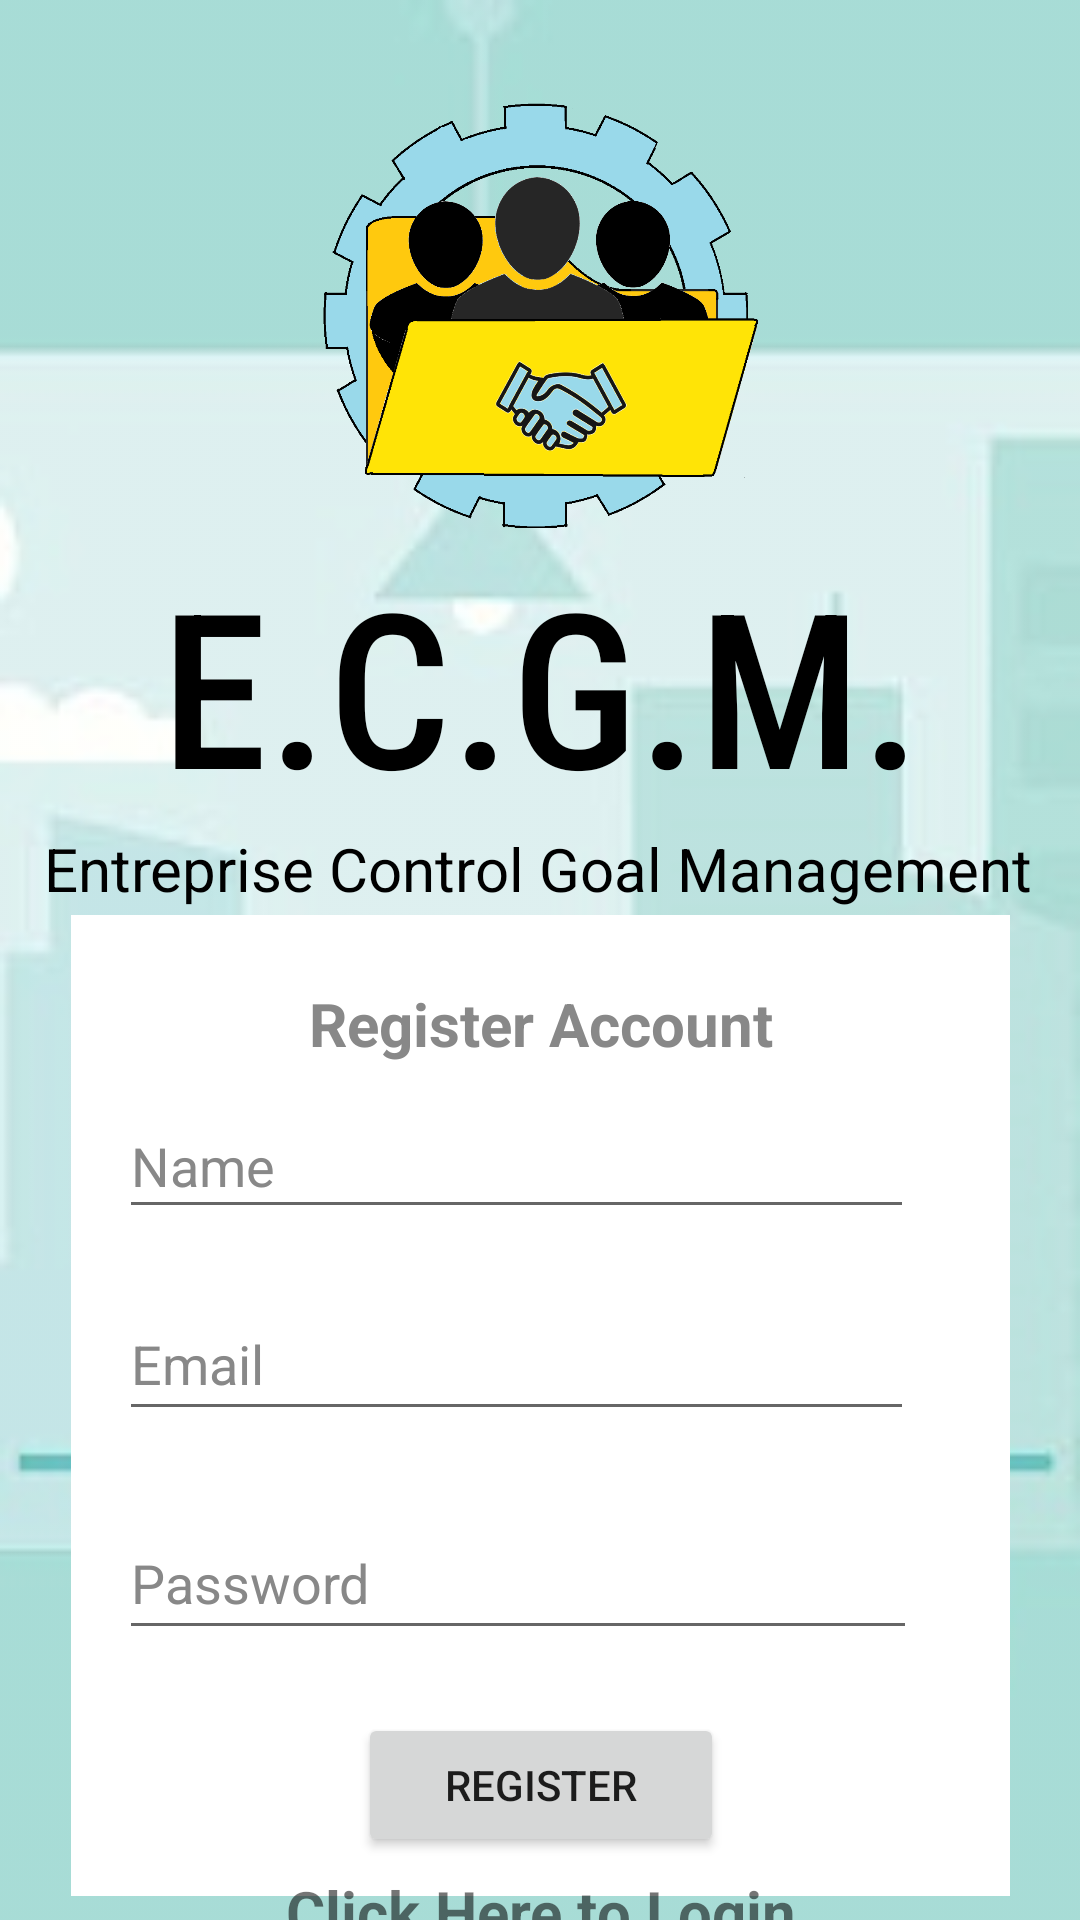

This screen was rendered from an Android layout file. Write that file and the resources it references.
<!-- AndroidManifest.xml: activity theme Theme.ECGM.NoActionBar -->
<!-- res/layout/activity_register.xml -->
<?xml version="1.0" encoding="utf-8"?>
<androidx.constraintlayout.widget.ConstraintLayout xmlns:android="http://schemas.android.com/apk/res/android"
    xmlns:app="http://schemas.android.com/apk/res-auto"
    xmlns:tools="http://schemas.android.com/tools"
    android:background="@drawable/bg"
    android:layout_width="match_parent"
    android:layout_height="match_parent"
    android:gravity="center">

    <ImageView
        android:id="@+id/logo"
        android:layout_width="154dp"
        android:layout_height="148dp"
        android:contentDescription="@string/logo_image"
        app:layout_constraintBottom_toBottomOf="parent"
        app:layout_constraintEnd_toEndOf="parent"
        app:layout_constraintStart_toStartOf="parent"
        app:layout_constraintTop_toTopOf="parent"
        app:layout_constraintVertical_bias="0.065"
        app:srcCompat="@drawable/logocm1" />

    <TextView
        android:id="@+id/courseName"
        android:layout_width="wrap_content"
        android:layout_height="wrap_content"
        android:fontFamily="sans-serif-condensed-medium"
        android:text="@string/Course_name"
        android:textColor="#000000"
        android:textSize="72sp"
        app:layout_constraintBottom_toBottomOf="parent"
        app:layout_constraintEnd_toEndOf="parent"
        app:layout_constraintHorizontal_bias="0.504"
        app:layout_constraintStart_toStartOf="parent"
        app:layout_constraintTop_toBottomOf="@+id/logo"
        app:layout_constraintVertical_bias="0.0" />

    <TextView
        android:id="@+id/appNameFull"
        android:layout_width="wrap_content"
        android:layout_height="wrap_content"
        android:text="@string/Login_Subtitle"
        android:textColor="#000000"
        android:textSize="20sp"
        app:layout_constraintBottom_toBottomOf="parent"
        app:layout_constraintEnd_toEndOf="parent"
        app:layout_constraintHorizontal_bias="0.482"
        app:layout_constraintStart_toStartOf="parent"
        app:layout_constraintTop_toBottomOf="@+id/courseName"
        app:layout_constraintVertical_bias="0.0" />

    <androidx.constraintlayout.widget.ConstraintLayout
        android:id="@+id/cardView"
        android:layout_width="313dp"
        android:layout_height="327dp"
        android:background="#FFFFFF"
        android:visibility="visible"
        app:layout_constraintBottom_toBottomOf="parent"
        app:layout_constraintEnd_toEndOf="parent"
        app:layout_constraintStart_toStartOf="parent"
        app:layout_constraintTop_toBottomOf="@+id/appNameFull"
        app:layout_constraintVertical_bias="0.185">

        <EditText
            android:id="@+id/passwordEditText"
            android:layout_width="266dp"
            android:layout_height="48dp"
            android:autofillHints=""
            android:hint="@string/password"
            android:textColor="@android:color/black"
            android:textColorHint="#888888"
            android:inputType="textPassword"
            android:minHeight="48dp"
            app:layout_constraintBottom_toBottomOf="parent"
            app:layout_constraintEnd_toEndOf="parent"
            app:layout_constraintHorizontal_bias="0.34"
            app:layout_constraintStart_toStartOf="parent"
            app:layout_constraintTop_toBottomOf="@+id/emailEditText"
            app:layout_constraintVertical_bias="0.233" />

        <EditText
            android:id="@+id/emailEditText"
            android:layout_width="265dp"
            android:layout_height="48dp"
            android:layout_marginTop="124dp"
            android:autofillHints=""
            android:hint="@string/email"
            android:textColor="@android:color/black"
            android:textColorHint="#888888"
            android:inputType="textEmailAddress"
            android:minHeight="48dp"
            android:visibility="visible"
            app:layout_constraintEnd_toEndOf="parent"
            app:layout_constraintHorizontal_bias="0.333"
            app:layout_constraintStart_toStartOf="parent"
            app:layout_constraintTop_toTopOf="parent" />

        <EditText
            android:id="@+id/nameEditText"
            android:layout_width="265dp"
            android:layout_height="45dp"
            android:layout_marginTop="37dp"
            android:layout_marginBottom="20dp"
            android:hint="@string/name_register"
            android:textColor="@android:color/black"
            android:textColorHint="#888888"
            android:inputType="text"
            android:maxLines="1"
            app:layout_constraintBottom_toTopOf="@+id/emailEditText"
            app:layout_constraintEnd_toEndOf="parent"
            app:layout_constraintHorizontal_bias="0.333"
            app:layout_constraintStart_toStartOf="parent"
            app:layout_constraintTop_toTopOf="@+id/registerTitle"
            app:layout_constraintVertical_bias="0.0" />

        <Button
            android:id="@+id/registerButton"
            android:layout_width="122dp"
            android:layout_height="48dp"
            android:text="@string/register"
            app:layout_constraintBottom_toBottomOf="parent"
            app:layout_constraintEnd_toEndOf="parent"
            app:layout_constraintStart_toStartOf="parent"
            app:layout_constraintTop_toBottomOf="@+id/passwordEditText"
            app:layout_constraintVertical_bias="0.615" />

        <TextView
            android:id="@+id/registerTitle"
            android:layout_width="wrap_content"
            android:layout_height="wrap_content"
            android:text="@string/register_account"
            android:textColor="#888888"
            android:textSize="20sp"
            android:textStyle="bold"
            app:layout_constraintBottom_toBottomOf="parent"
            app:layout_constraintEnd_toEndOf="parent"
            app:layout_constraintStart_toStartOf="parent"
            app:layout_constraintTop_toTopOf="parent"
            app:layout_constraintVertical_bias="0.075" />
    </androidx.constraintlayout.widget.ConstraintLayout>

    <TextView
        android:id="@+id/loginNow"
        android:layout_width="match_parent"
        android:layout_height="wrap_content"
        android:gravity="center"
        android:text="@string/click_to_login"
        android:textSize="20sp"
        android:textStyle="bold"
        app:layout_constraintBottom_toBottomOf="parent"
        app:layout_constraintEnd_toEndOf="parent"
        app:layout_constraintHorizontal_bias="0.0"
        app:layout_constraintStart_toStartOf="parent"
        app:layout_constraintTop_toBottomOf="@+id/cardView"
        app:layout_constraintVertical_bias="0.448"
        tools:ignore="MissingConstraints" />

</androidx.constraintlayout.widget.ConstraintLayout>
<!-- resources referenced by this layout -->
<resources>
  <!-- drawable bg: png bitmap (drawable, 42504 bytes) -->
  <!-- drawable logocm1: png bitmap (drawable, 117773 bytes) -->
  <string name="Course_name">E.C.G.M.</string>
  <string name="Login_Subtitle">Entreprise Control Goal Management</string>
  <string name="click_to_login">Click Here to Login</string>
  <string name="email">Email</string>
  <string name="logo_image">Logo Image</string>
  <string name="name_register">Name</string>
  <string name="password">Password</string>
  <string name="register">Register</string>
  <string name="register_account">Register Account</string>
  <style name="Theme.ECGM.NoActionBar" parent="Theme.MaterialComponents.DayNight.NoActionBar">
          <item name="android:windowBackground">@drawable/bg</item>
      </style>
</resources>
